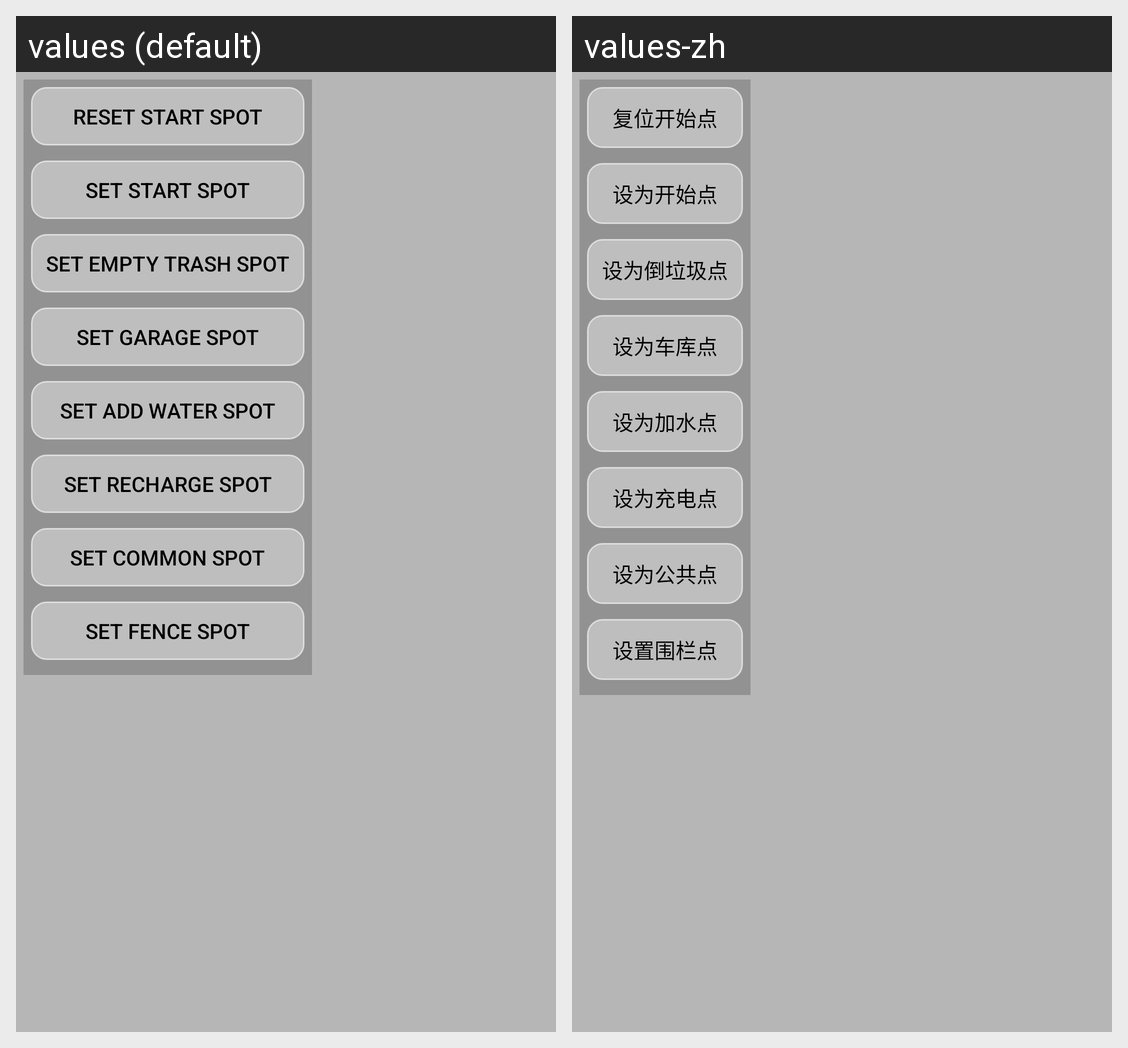

The same Android screen rendered under two of its app's locales, left to right. List the strings drawn on it with the default value and each locale's translation.
Android screen res/layout/yl_common_view_set_spot.xml rendered under 2 locales, left to right: values (default), values-zh. Device: Nexus 5 (rendered at 1080×1920; each locale shown at half size, 540×960, under a caption strip naming it); theme yl_common_AppTheme.
Strings drawn on this screen, with the default value and each locale's value (text and hints the layout hard-codes, and strings that could not be matched under every locale, appear in the picture but are not listed):

yl_common_reset_start_spot
  values: reset start spot
  values-zh: 复位开始点

yl_common_set_start_spot
  values: set start spot
  values-zh: 设为开始点

yl_common_set_empty_trash_spot
  values: set empty trash spot
  values-zh: 设为倒垃圾点

yl_common_set_garage_spot
  values: set garage spot
  values-zh: 设为车库点

yl_common_set_add_water_spot
  values: set add water spot
  values-zh: 设为加水点

yl_common_set_recharge_spot
  values: set recharge spot
  values-zh: 设为充电点

yl_common_set_common_spot
  values: set common spot
  values-zh: 设为公共点

yl_common_set_fence_spot
  values: set fence spot
  values-zh: 设置围栏点
